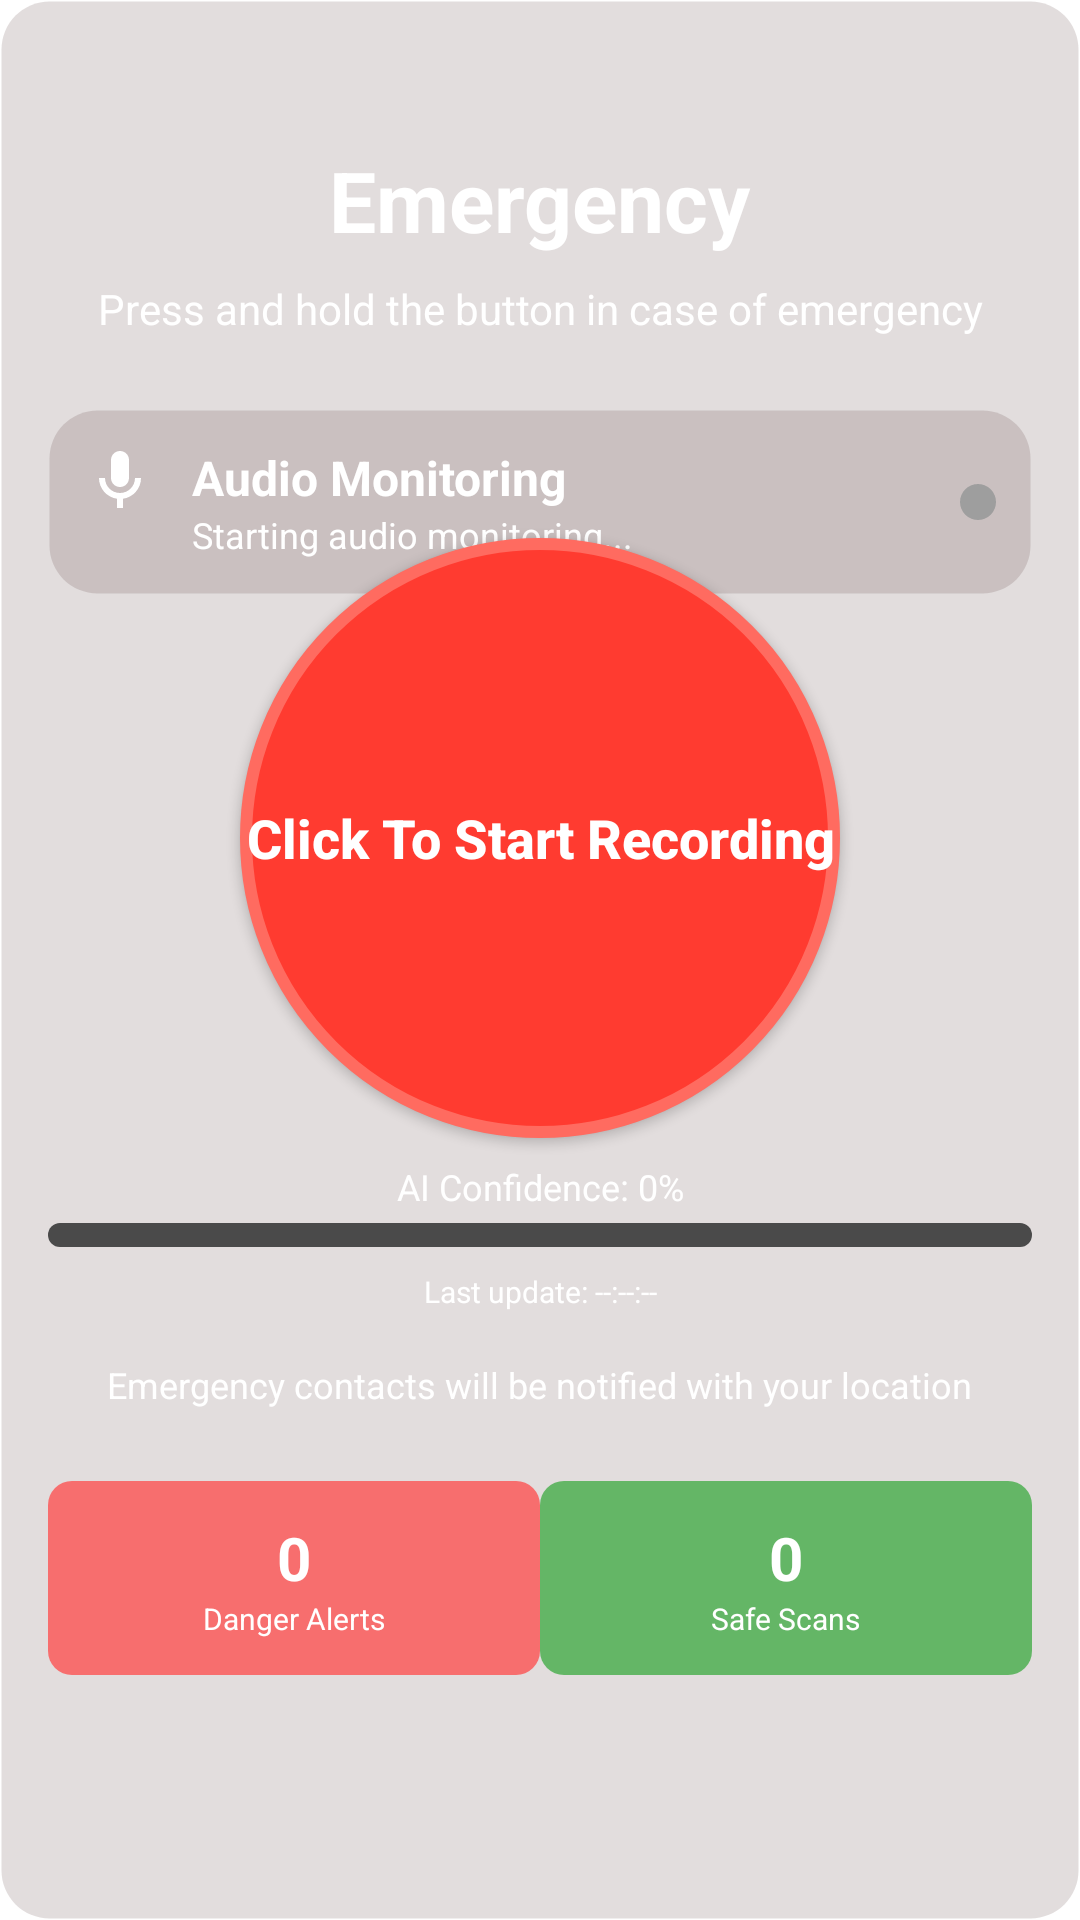

The Android layout XML behind this screen, and the referenced resources:
<!-- AndroidManifest.xml: application theme Theme.Gamified -->
<!-- res/layout/fragment_emergency.xml -->
<?xml version="1.0" encoding="utf-8"?>
<androidx.constraintlayout.widget.ConstraintLayout
    xmlns:android="http://schemas.android.com/apk/res/android"
    xmlns:app="http://schemas.android.com/apk/res-auto"
    xmlns:tools="http://schemas.android.com/tools"
    android:layout_width="match_parent"
    android:layout_height="match_parent"
    android:background="@drawable/backgroundscreen"
    android:padding="16dp">

    
    <TextView
        android:id="@+id/titleText"
        android:layout_width="wrap_content"
        android:layout_height="wrap_content"
        android:layout_marginTop="32dp"
        android:text="Emergency"
        android:textColor="@color/white"
        android:textSize="28sp"
        android:textStyle="bold"
        app:layout_constraintEnd_toEndOf="parent"
        app:layout_constraintStart_toStartOf="parent"
        app:layout_constraintTop_toTopOf="parent" />

    <TextView
        android:id="@+id/subtitleText"
        android:layout_width="wrap_content"
        android:layout_height="wrap_content"
        android:layout_marginTop="8dp"
        android:text="Press and hold the button in case of emergency"
        android:textColor="@color/white"
        android:textSize="14sp"
        app:layout_constraintEnd_toEndOf="parent"
        app:layout_constraintStart_toStartOf="parent"
        app:layout_constraintTop_toBottomOf="@id/titleText" />

    
    <LinearLayout
        android:id="@+id/audioStatusLayout"
        android:layout_width="0dp"
        android:layout_height="wrap_content"
        android:layout_marginTop="24dp"
        android:background="@drawable/bg_status_card"
        android:orientation="horizontal"
        android:padding="12dp"
        app:layout_constraintEnd_toEndOf="parent"
        app:layout_constraintStart_toStartOf="parent"
        app:layout_constraintTop_toBottomOf="@id/subtitleText">

        <ImageView
            android:id="@+id/audioStatusIcon"
            android:layout_width="24dp"
            android:layout_height="24dp"
            android:layout_marginEnd="12dp"
            android:src="@drawable/ic_mic_active"
            app:tint="@color/white" />

        <LinearLayout
            android:layout_width="0dp"
            android:layout_height="wrap_content"
            android:layout_weight="1"
            android:orientation="vertical">

            <TextView
                android:id="@+id/audioStatusTitle"
                android:layout_width="match_parent"
                android:layout_height="wrap_content"
                android:text="Audio Monitoring"
                android:textColor="@color/white"
                android:textSize="16sp"
                android:textStyle="bold" />

            <TextView
                android:id="@+id/audioStatusText"
                android:layout_width="match_parent"
                android:layout_height="wrap_content"
                android:text="Starting audio monitoring..."
                android:textColor="@color/white"
                android:textSize="12sp" />

        </LinearLayout>

        <ImageView
            android:id="@+id/audioStatusIndicator"
            android:layout_width="12dp"
            android:layout_height="12dp"
            android:layout_gravity="center_vertical"
            android:background="@drawable/bg_status_indicator_off" />

    </LinearLayout>

    
    <Button
        android:id="@+id/sosButton"
        android:layout_width="200dp"
        android:layout_height="200dp"
        android:background="@drawable/bg_sos_button"
        android:text="@string/Click_to_start_recording"
        android:textAllCaps="false"
        android:textColor="@color/white"
        android:textSize="18sp"
        android:textStyle="bold"
        app:layout_constraintBottom_toBottomOf="parent"
        app:layout_constraintEnd_toEndOf="parent"
        app:layout_constraintStart_toStartOf="parent"
        app:layout_constraintTop_toTopOf="parent"
        app:layout_constraintVertical_bias="0.4" />

    
    <LinearLayout
        android:id="@+id/dangerIndicatorLayout"
        android:layout_width="0dp"
        android:layout_height="wrap_content"
        android:layout_marginTop="16dp"
        android:background="@drawable/bg_danger_indicator"
        android:gravity="center"
        android:orientation="horizontal"
        android:padding="12dp"
        android:visibility="gone"
        app:layout_constraintEnd_toEndOf="parent"
        app:layout_constraintStart_toStartOf="parent"
        app:layout_constraintTop_toBottomOf="@id/sosButton">

        <ImageView
            android:layout_width="20dp"
            android:layout_height="20dp"
            android:layout_marginEnd="8dp"
            android:src="@drawable/ic_warning"
            app:tint="@color/white" />

        <TextView
            android:id="@+id/dangerStatusText"
            android:layout_width="wrap_content"
            android:layout_height="wrap_content"
            android:text="Danger detected! Auto-triggering emergency..."
            android:textColor="@color/white"
            android:textSize="14sp"
            android:textStyle="bold" />

    </LinearLayout>

    
    <LinearLayout
        android:id="@+id/confidenceLayout"
        android:layout_width="0dp"
        android:layout_height="wrap_content"
        android:layout_marginTop="8dp"
        android:orientation="vertical"
        app:layout_constraintEnd_toEndOf="parent"
        app:layout_constraintStart_toStartOf="parent"
        app:layout_constraintTop_toBottomOf="@id/dangerIndicatorLayout">

        <TextView
            android:id="@+id/confidenceText"
            android:layout_width="match_parent"
            android:layout_height="wrap_content"
            android:gravity="center"
            android:text="AI Confidence: 0%"
            android:textColor="@color/white"
            android:textSize="12sp" />

        <ProgressBar
            android:id="@+id/confidenceProgress"
            style="@android:style/Widget.ProgressBar.Horizontal"
            android:layout_width="match_parent"
            android:layout_height="8dp"
            android:layout_marginTop="4dp"
            android:max="100"
            android:progress="0"
            android:progressDrawable="@drawable/progress_confidence" />

    </LinearLayout>

    
    <TextView
        android:id="@+id/lastUpdateText"
        android:layout_width="wrap_content"
        android:layout_height="wrap_content"
        android:layout_marginTop="8dp"
        android:text="Last update: --:--:--"
        android:textColor="@color/white"
        android:textSize="10sp"
        app:layout_constraintEnd_toEndOf="parent"
        app:layout_constraintStart_toStartOf="parent"
        app:layout_constraintTop_toBottomOf="@id/confidenceLayout" />

    
    <TextView
        android:id="@+id/contactsInfoText"
        android:layout_width="wrap_content"
        android:layout_height="wrap_content"
        android:layout_marginTop="16dp"
        android:text="Emergency contacts will be notified with your location"
        android:textColor="@color/white"
        android:textSize="12sp"
        app:layout_constraintEnd_toEndOf="parent"
        app:layout_constraintStart_toStartOf="parent"
        app:layout_constraintTop_toBottomOf="@id/lastUpdateText" />

    
    <LinearLayout
        android:id="@+id/statsLayout"
        android:layout_width="0dp"
        android:layout_height="wrap_content"
        android:layout_marginTop="24dp"
        android:orientation="horizontal"
        app:layout_constraintEnd_toEndOf="parent"
        app:layout_constraintStart_toStartOf="parent"
        app:layout_constraintTop_toBottomOf="@id/contactsInfoText">

        
        <LinearLayout
            android:layout_width="0dp"
            android:layout_height="wrap_content"
            android:layout_weight="1"
            android:background="@drawable/bg_stat_danger"
            android:gravity="center"
            android:orientation="vertical"
            android:padding="12dp">

            <TextView
                android:id="@+id/dangerCountText"
                android:layout_width="wrap_content"
                android:layout_height="wrap_content"
                android:text="0"
                android:textColor="@color/white"
                android:textSize="20sp"
                android:textStyle="bold" />

            <TextView
                android:layout_width="wrap_content"
                android:layout_height="wrap_content"
                android:text="Danger Alerts"
                android:textColor="@color/white"
                android:textSize="10sp" />

        </LinearLayout>

        
        <LinearLayout
            android:layout_width="0dp"
            android:layout_height="wrap_content"
            android:layout_weight="1"
            android:background="@drawable/bg_stat_safe"
            android:gravity="center"
            android:orientation="vertical"
            android:padding="12dp">

            <TextView
                android:id="@+id/safeCountText"
                android:layout_width="wrap_content"
                android:layout_height="wrap_content"
                android:text="0"
                android:textColor="@color/white"
                android:textSize="20sp"
                android:textStyle="bold" />

            <TextView
                android:layout_width="wrap_content"
                android:layout_height="wrap_content"
                android:text="Safe Scans"
                android:textColor="@color/white"
                android:textSize="10sp" />

        </LinearLayout>

    </LinearLayout>

</androidx.constraintlayout.widget.ConstraintLayout>
<!-- resources referenced by this layout -->
<resources>
  <color name="white">#FFFFFFFF</color>
  <!-- drawable backgroundscreen (drawable) -->
  <shape xmlns:android="http://schemas.android.com/apk/res/android">
      <solid android:color="@color/background_A"/> 
      <corners android:radius="16dp"/>
      <stroke android:width="1dp" android:color="@color/background_B"/>
  </shape>
  <!-- drawable bg_sos_button (drawable) -->
  <?xml version="1.0" encoding="utf-8"?>
  <shape xmlns:android="http://schemas.android.com/apk/res/android"
      android:shape="oval">
      <solid android:color="#FF3B30" />
      <stroke
          android:width="4dp"
          android:color="#FF6B60" />
  </shape>
  <!-- drawable bg_stat_danger (drawable) -->
  <?xml version="1.0" encoding="utf-8"?>
  <shape xmlns:android="http://schemas.android.com/apk/res/android">
      <solid android:color="@color/danger_card" />
      <corners android:radius="8dp" />
  </shape>
  <!-- drawable bg_stat_safe (drawable) -->
  <?xml version="1.0" encoding="utf-8"?>
  <shape xmlns:android="http://schemas.android.com/apk/res/android">
      <solid android:color="@color/safe_card" />
      <corners android:radius="8dp" />
  </shape>
  <!-- drawable bg_status_indicator_off (drawable) -->
  <?xml version="1.0" encoding="utf-8"?>
  <shape xmlns:android="http://schemas.android.com/apk/res/android">
      <solid android:color="#9E9E9E" />
      <size android:width="12dp" android:height="12dp" />
      <corners android:radius="6dp" />
  </shape>
  <string name="Click_to_start_recording">Click To Start Recording </string>
  <color name="background_A">#28472929</color>
  <color name="background_B">#00242020</color>
  <color name="danger_card">#B8FF4444</color>
  <color name="safe_card">#D54CAF50</color>
  <color name="primary">#8B5CF6</color>
  <color name="primary_dark">#4C1D95</color>
  <color name="secondary">#22D3EE</color>
  <color name="secondary_dark">#0891B2</color>
  <color name="black">#FF000000</color>
  <color name="surface_variant">#F3E8FF</color>
  <color name="on_surface_variant">@color/text_secondary</color>
  <color name="error">#DC2626</color>
  <color name="outline">#D1D5DB</color>
  <style name="TextAppearance.Gamified.Headline6" parent="TextAppearance.Material3.HeadlineSmall">
          <item name="android:textSize">20sp</item>
          <item name="android:textStyle">bold</item>
          <item name="android:letterSpacing">0.01</item>
      </style>
  <style name="TextAppearance.Gamified.Subtitle1" parent="TextAppearance.Material3.TitleMedium">
          <item name="android:textSize">16sp</item>
          <item name="android:letterSpacing">0.01</item>
      </style>
  <style name="TextAppearance.Gamified.Body1" parent="TextAppearance.Material3.BodyMedium">
          <item name="android:textSize">14sp</item>
          <item name="android:letterSpacing">0.01</item>
      </style>
  <style name="TextAppearance.Gamified.Button" parent="TextAppearance.Material3.LabelLarge">
          <item name="android:textSize">14sp</item>
          <item name="android:textAllCaps">false</item>
          <item name="android:letterSpacing">0.01</item>
      </style>
  <style name="TextAppearance.Gamified.Caption" parent="TextAppearance.Material3.BodySmall">
          <item name="android:textSize">12sp</item>
          <item name="android:letterSpacing">0.01</item>
      </style>
  <style name="ShapeAppearance.Gamified.SmallComponent" parent="ShapeAppearance.Material3.SmallComponent">
          <item name="cornerFamily">rounded</item>
          <item name="cornerSize">4dp</item>
      </style>
  <style name="ShapeAppearance.Gamified.MediumComponent" parent="ShapeAppearance.Material3.MediumComponent">
          <item name="cornerFamily">rounded</item>
          <item name="cornerSize">8dp</item>
      </style>
  <color name="text_secondary">#4B5563</color>
  <style name="TextAppearance.BottomNavigationView.Active" parent="TextAppearance.BottomNavigationView">
          <item name="android:textSize">13sp</item>
          <item name="android:fontFamily">@font/roboto_bold</item>
      </style>
  <color name="primary_light">#C4B5FD</color>
</resources>
